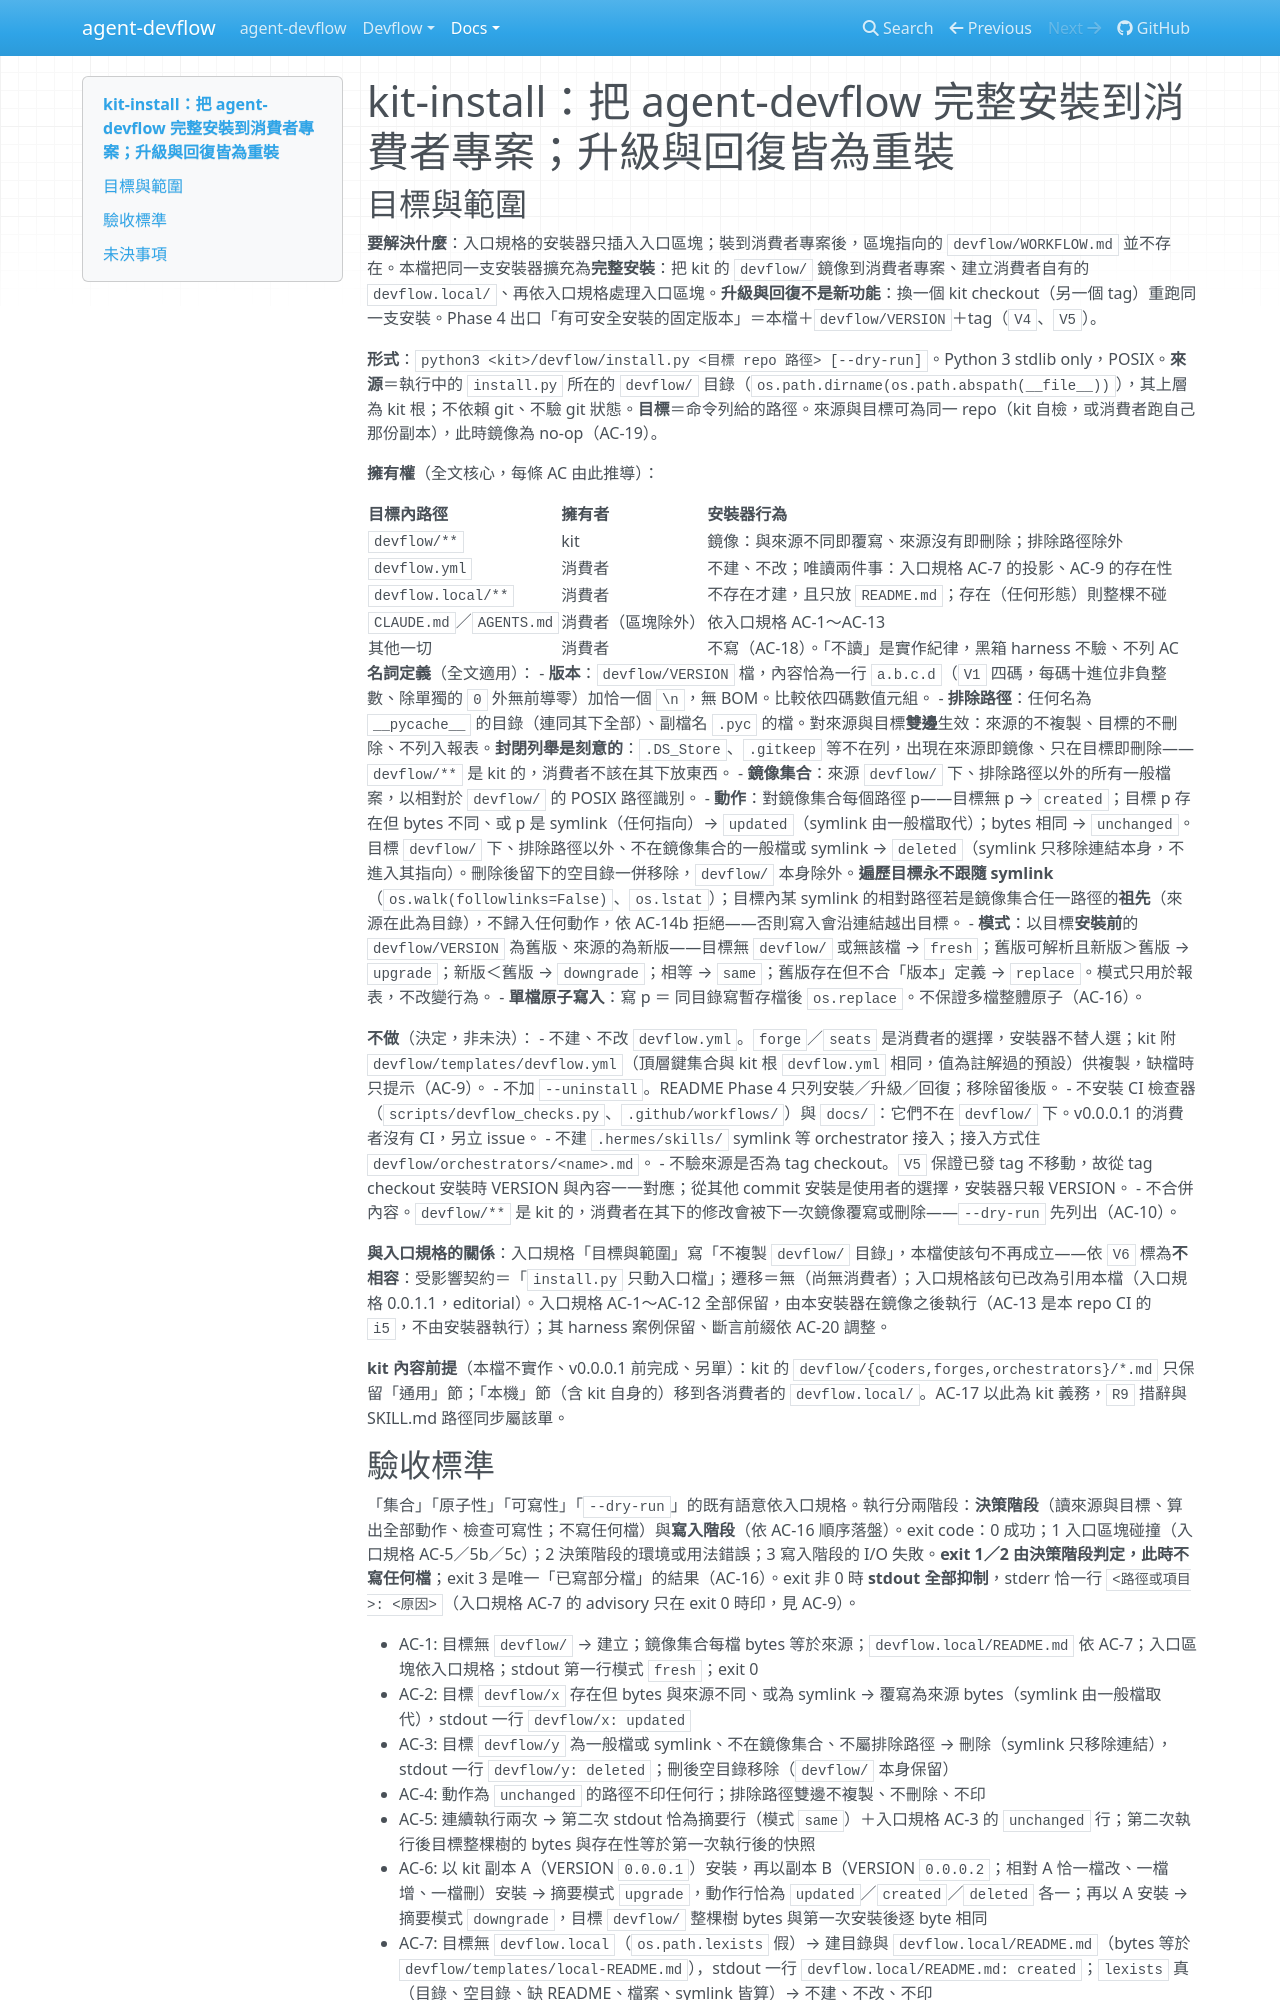

repository: AugustusHsu/agent-devflow · page: v0.5.0.0/docs/spec/kit-install/spec/index.html · generator: mkdocs

---
version: 0.0.0.2
---

# kit-install：把 agent-devflow 完整安裝到消費者專案；升級與回復皆為重裝

<!-- 依 WORKFLOW.md S1。stage 1 下第 2 節不生效；本檔為 Phase 4 首單（#131）的 T 基準。
     入口區塊行為由 docs/spec/install/spec.md（下稱「入口規格」）定義，本檔只引用不重述（I5）。-->

## 目標與範圍

**要解決什麼**：入口規格的安裝器只插入入口區塊；裝到消費者專案後，區塊指向的 `devflow/WORKFLOW.md` 並不存在。本檔把同一支安裝器擴充為**完整安裝**：把 kit 的 `devflow/` 鏡像到消費者專案、建立消費者自有的 `devflow.local/`、再依入口規格處理入口區塊。**升級與回復不是新功能**：換一個 kit checkout（另一個 tag）重跑同一支安裝。Phase 4 出口「有可安全安裝的固定版本」＝本檔＋`devflow/VERSION`＋tag（`V4`、`V5`）。

**形式**：`python3 <kit>/devflow/install.py <目標 repo 路徑> [--dry-run]`。Python 3 stdlib only，POSIX。**來源**＝執行中的 `install.py` 所在的 `devflow/` 目錄（`os.path.dirname(os.path.abspath(__file__))`），其上層為 kit 根；不依賴 git、不驗 git 狀態。**目標**＝命令列給的路徑。來源與目標可為同一 repo（kit 自檢，或消費者跑自己那份副本），此時鏡像為 no-op（AC-19）。

**擁有權**（全文核心，每條 AC 由此推導）：

| 目標內路徑 | 擁有者 | 安裝器行為 |
|---|---|---|
| `devflow/**` | kit | 鏡像：與來源不同即覆寫、來源沒有即刪除；排除路徑除外 |
| `devflow.yml` | 消費者 | 不建、不改；唯讀兩件事：入口規格 AC-7 的投影、AC-9 的存在性 |
| `devflow.local/**` | 消費者 | 不存在才建，且只放 `README.md`；存在（任何形態）則整棵不碰 |
| `CLAUDE.md`／`AGENTS.md` | 消費者（區塊除外） | 依入口規格 AC-1～AC-13 |
| 其他一切 | 消費者 | 不寫（AC-18）。「不讀」是實作紀律，黑箱 harness 不驗、不列 AC |

**名詞定義**（全文適用）：
- **版本**：`devflow/VERSION` 檔，內容恰為一行 `a.b.c.d`（`V1` 四碼，每碼十進位非負整數、除單獨的 `0` 外無前導零）加恰一個 `\n`，無 BOM。比較依四碼數值元組。
- **排除路徑**：任何名為 `__pycache__` 的目錄（連同其下全部）、副檔名 `.pyc` 的檔。對來源與目標**雙邊**生效：來源的不複製、目標的不刪除、不列入報表。**封閉列舉是刻意的**：`.DS_Store`、`.gitkeep` 等不在列，出現在來源即鏡像、只在目標即刪除——`devflow/**` 是 kit 的，消費者不該在其下放東西。
- **鏡像集合**：來源 `devflow/` 下、排除路徑以外的所有一般檔案，以相對於 `devflow/` 的 POSIX 路徑識別。
- **動作**：對鏡像集合每個路徑 p——目標無 p → `created`；目標 p 存在但 bytes 不同、或 p 是 symlink（任何指向）→ `updated`（symlink 由一般檔取代）；bytes 相同 → `unchanged`。目標 `devflow/` 下、排除路徑以外、不在鏡像集合的一般檔或 symlink → `deleted`（symlink 只移除連結本身，不進入其指向）。刪除後留下的空目錄一併移除，`devflow/` 本身除外。**遍歷目標永不跟隨 symlink**（`os.walk(followlinks=False)`、`os.lstat`）；目標內某 symlink 的相對路徑若是鏡像集合任一路徑的**祖先**（來源在此為目錄），不歸入任何動作，依 AC-14b 拒絕——否則寫入會沿連結越出目標。
- **模式**：以目標**安裝前**的 `devflow/VERSION` 為舊版、來源的為新版——目標無 `devflow/` 或無該檔 → `fresh`；舊版可解析且新版＞舊版 → `upgrade`；新版＜舊版 → `downgrade`；相等 → `same`；舊版存在但不合「版本」定義 → `replace`。模式只用於報表，不改變行為。
- **單檔原子寫入**：寫 p ＝ 同目錄寫暫存檔後 `os.replace`。不保證多檔整體原子（AC-16）。

**不做**（決定，非未決）：
- 不建、不改 `devflow.yml`。`forge`／`seats` 是消費者的選擇，安裝器不替人選；kit 附 `devflow/templates/devflow.yml`（頂層鍵集合與 kit 根 `devflow.yml` 相同，值為註解過的預設）供複製，缺檔時只提示（AC-9）。
- 不加 `--uninstall`。README Phase 4 只列安裝／升級／回復；移除留後版。
- 不安裝 CI 檢查器（`scripts/devflow_checks.py`、`.github/workflows/`）與 `docs/`：它們不在 `devflow/` 下。v0.0.0.1 的消費者沒有 CI，另立 issue。
- 不建 `.hermes/skills/` symlink 等 orchestrator 接入；接入方式住 `devflow/orchestrators/<name>.md`。
- 不驗來源是否為 tag checkout。`V5` 保證已發 tag 不移動，故從 tag checkout 安裝時 VERSION 與內容一一對應；從其他 commit 安裝是使用者的選擇，安裝器只報 VERSION。
- 不合併內容。`devflow/**` 是 kit 的，消費者在其下的修改會被下一次鏡像覆寫或刪除——`--dry-run` 先列出（AC-10）。

**與入口規格的關係**：入口規格「目標與範圍」寫「不複製 `devflow/` 目錄」，本檔使該句不再成立——依 `V6` 標為**不相容**：受影響契約＝「`install.py` 只動入口檔」；遷移＝無（尚無消費者）；入口規格該句已改為引用本檔（入口規格 0.0.1.1，editorial）。入口規格 AC-1～AC-12 全部保留，由本安裝器在鏡像之後執行（AC-13 是本 repo CI 的 `i5`，不由安裝器執行）；其 harness 案例保留、斷言前綴依 AC-20 調整。

**kit 內容前提**（本檔不實作、v0.0.0.1 前完成、另單）：kit 的 `devflow/{coders,forges,orchestrators}/*.md` 只保留「通用」節；「本機」節（含 kit 自身的）移到各消費者的 `devflow.local/`。AC-17 以此為 kit 義務，`R9` 措辭與 SKILL.md 路徑同步屬該單。
